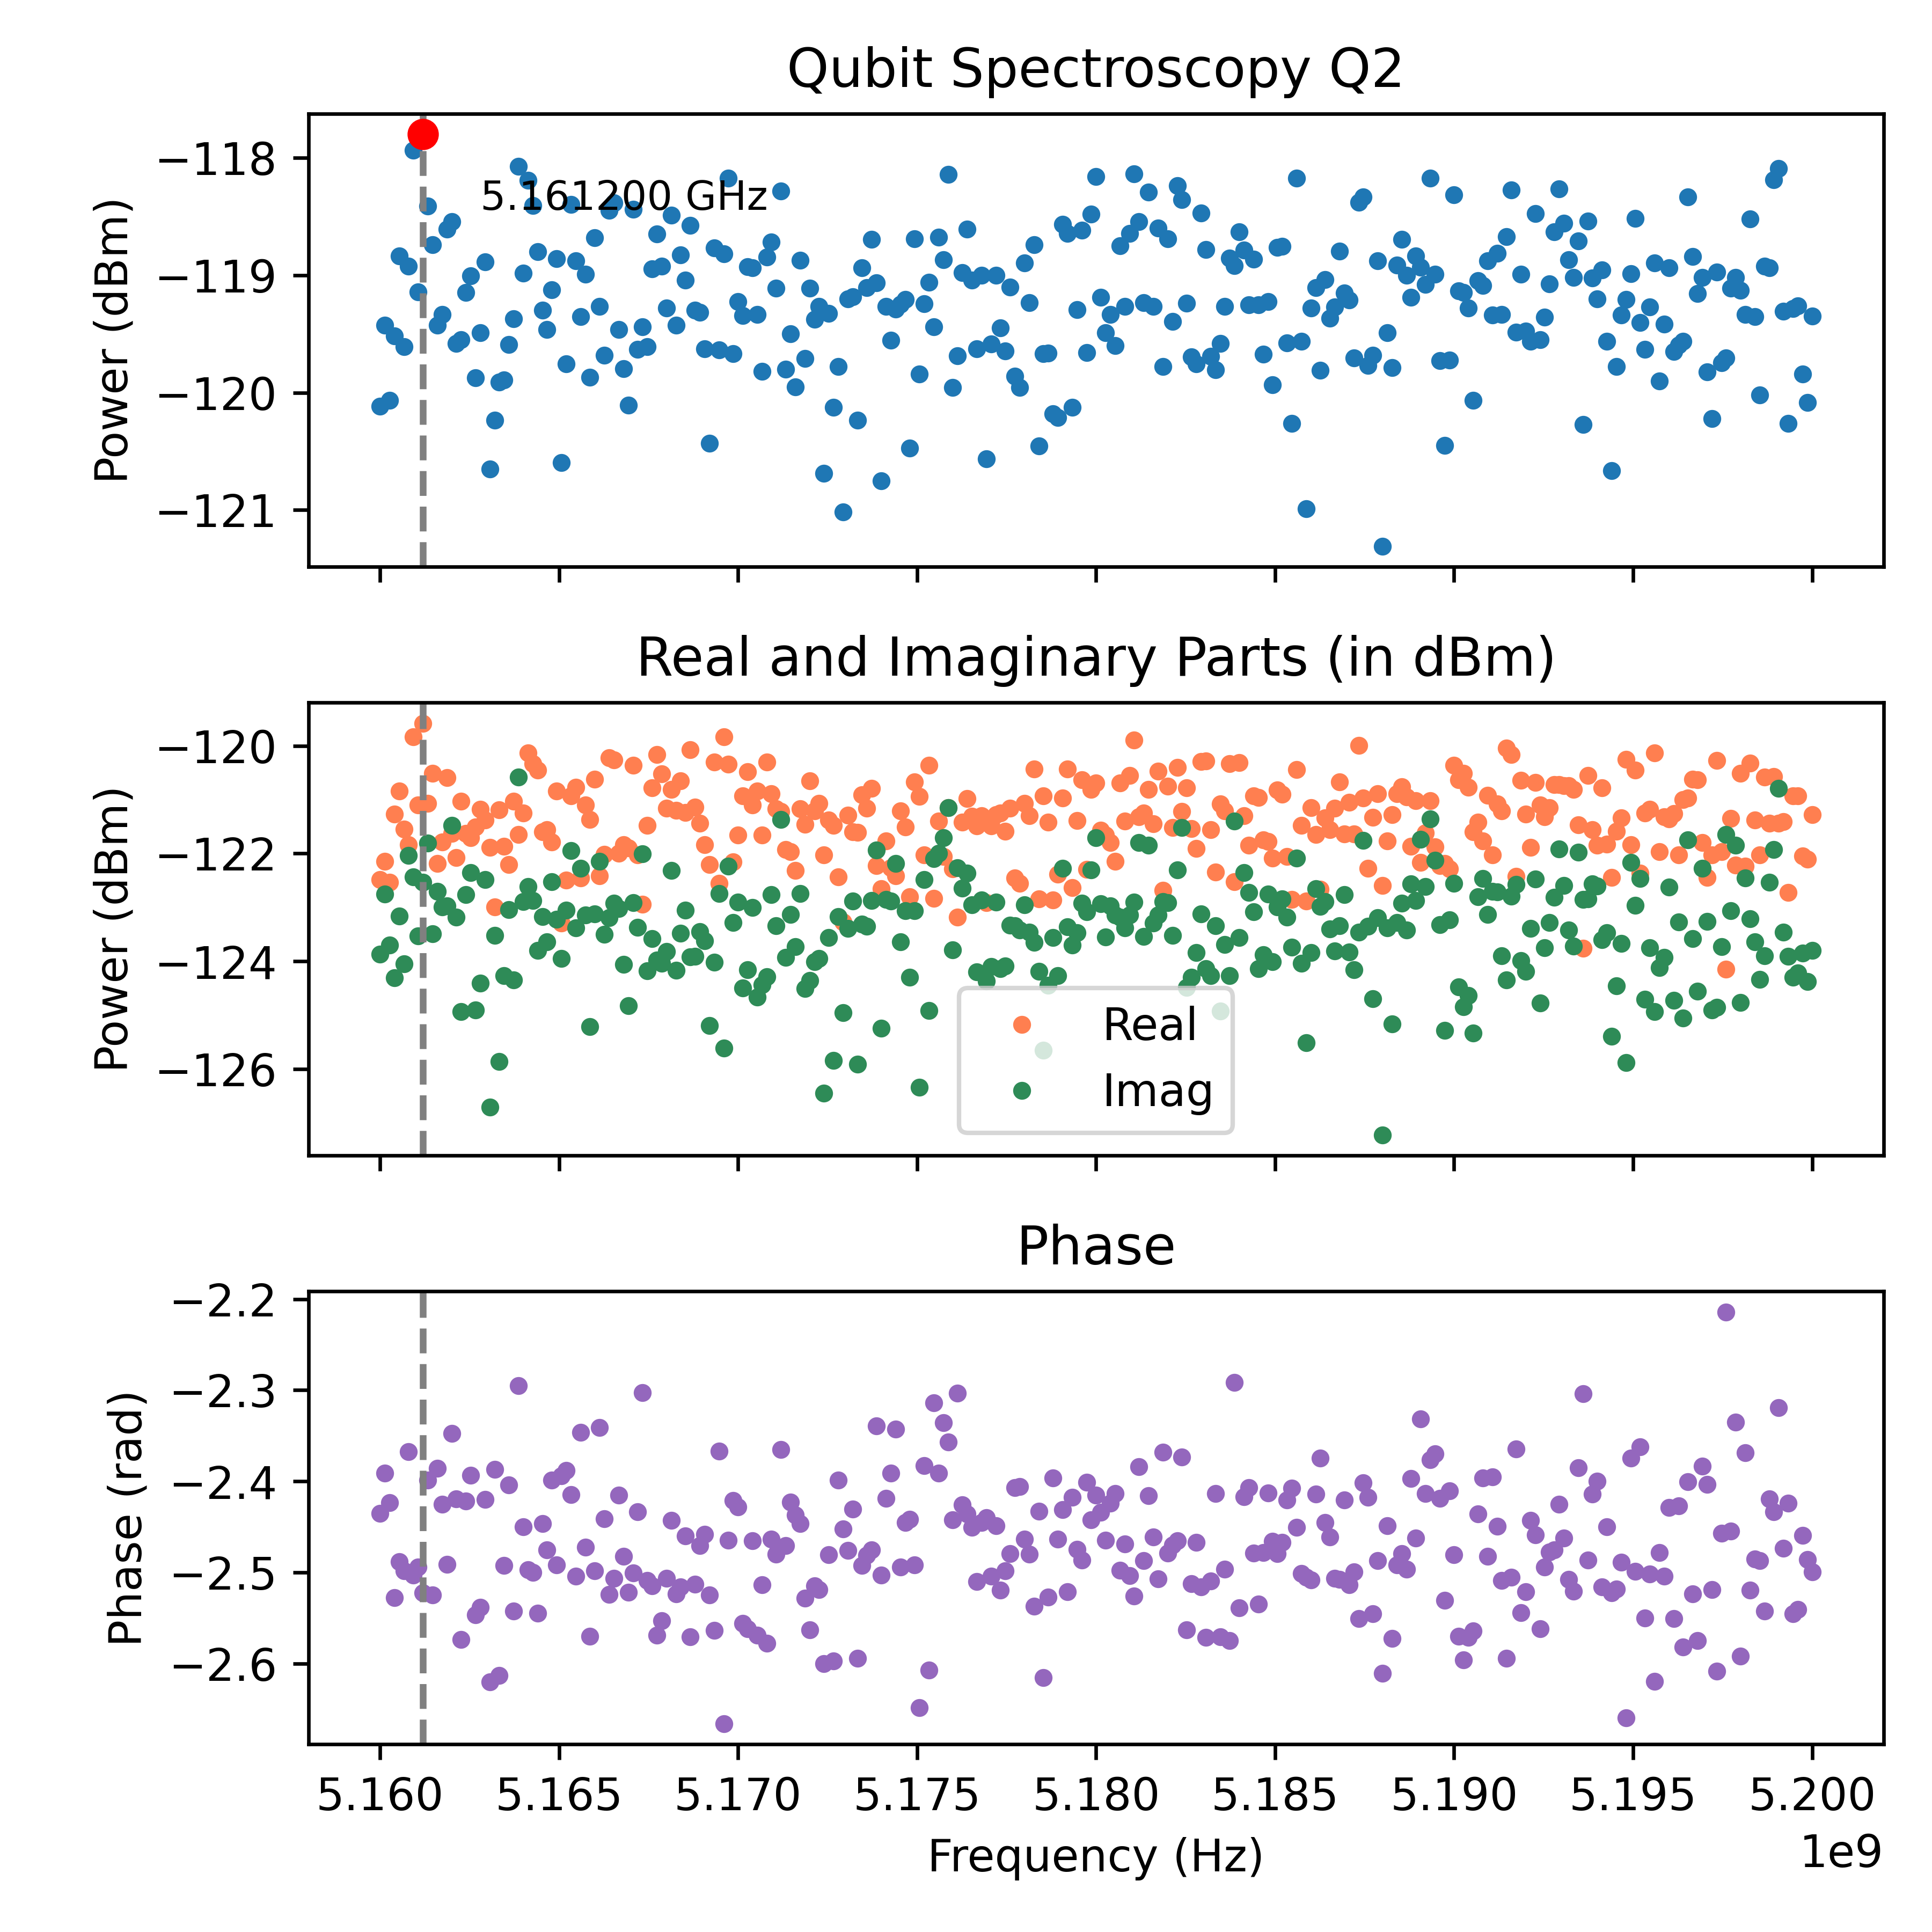

The file beside this chart, header and first rows:
Frequency_Hz, Amplitude_dBm, Real_dBm, Imag_dBm, Phase_rad
5160000000, -120.1, -122.5, -123.9, -2.435
5160133333, -119.4, -122.1, -122.7, -2.391
5160266667, -120.1, -122.5, -123.7, -2.423
5160400000, -119.5, -121.3, -124.3, -2.528
5160533333, -118.8, -120.8, -123.2, -2.488
5160666667, -119.6, -121.5, -124, -2.498
5160800000, -118.9, -121.8, -122, -2.367
5160933333, -117.9, -119.8, -122.4, -2.503
5161066667, -119.1, -121.1, -123.5, -2.494
5161200000, -117.8, -119.6, -122.5, -2.523
5161333333, -118.4, -121.1, -121.8, -2.399
5161466667, -118.7, -120.5, -123.5, -2.525
5161600000, -119.4, -122.2, -122.7, -2.386
5161733333, -119.3, -121.8, -123, -2.425
5161866667, -118.6, -120.6, -123, -2.491
5162000000, -118.5, -121.6, -121.5, -2.348
5162133333, -119.6, -122.1, -123.2, -2.42
5162266667, -119.5, -121, -124.9, -2.573
5162400000, -119.1, -121.6, -122.8, -2.422
5162533333, -119, -121.7, -122.4, -2.393
5162666667, -119.9, -121.5, -124.9, -2.547
5162800000, -119.5, -121.2, -124.4, -2.538
5162933333, -118.9, -121.4, -122.5, -2.42
5163066667, -120.7, -121.9, -126.7, -2.62
5163200000, -120.2, -123, -123.5, -2.387
5163333333, -119.9, -121.2, -125.9, -2.613
5163466667, -119.9, -121.9, -124.3, -2.492
5163600000, -119.6, -122.2, -123, -2.404
5163733333, -119.4, -121, -124.3, -2.542
5163866667, -118.1, -121.6, -120.6, -2.295
5164000000, -119, -121.2, -122.9, -2.45
5164133333, -118.2, -120.1, -122.6, -2.497
5164266667, -118.4, -120.3, -122.9, -2.5
5164400000, -118.8, -120.4, -123.8, -2.545
5164533333, -119.3, -121.6, -123.2, -2.446
5164666667, -119.5, -121.6, -123.6, -2.475
5164800000, -119.1, -121.8, -122.5, -2.398
5164933333, -118.9, -120.8, -123.2, -2.492
5165066667, -120.6, -123.3, -124, -2.394
5165200000, -119.8, -122.5, -123.1, -2.388
5165333333, -118.4, -120.9, -121.9, -2.415
5165466667, -118.9, -120.8, -123.4, -2.504
5165600000, -119.4, -122.5, -122.3, -2.346
5165733333, -119, -121.1, -123.1, -2.473
5165866667, -119.9, -121.4, -125.2, -2.57
5166000000, -118.7, -120.6, -123.1, -2.498
5166133333, -119.3, -122.4, -122.1, -2.341
5166266667, -119.7, -122, -123.5, -2.441
5166400000, -118.4, -120.2, -123.2, -2.524
5166533333, -118.4, -120.3, -122.9, -2.507
5166666667, -119.5, -122, -123, -2.415
5166800000, -119.8, -121.8, -124.1, -2.482
5166933333, -120.1, -121.9, -124.8, -2.522
5167066667, -118.4, -120.4, -122.9, -2.501
5167200000, -119.6, -122, -123.4, -2.433
5167333333, -119.4, -122.9, -122, -2.303
5167466667, -119.6, -121.5, -124.2, -2.509
5167600000, -118.9, -120.8, -123.6, -2.515
5167733333, -118.7, -120.2, -124, -2.569
5167866667, -118.9, -120.5, -124, -2.553
... 241 more rows
